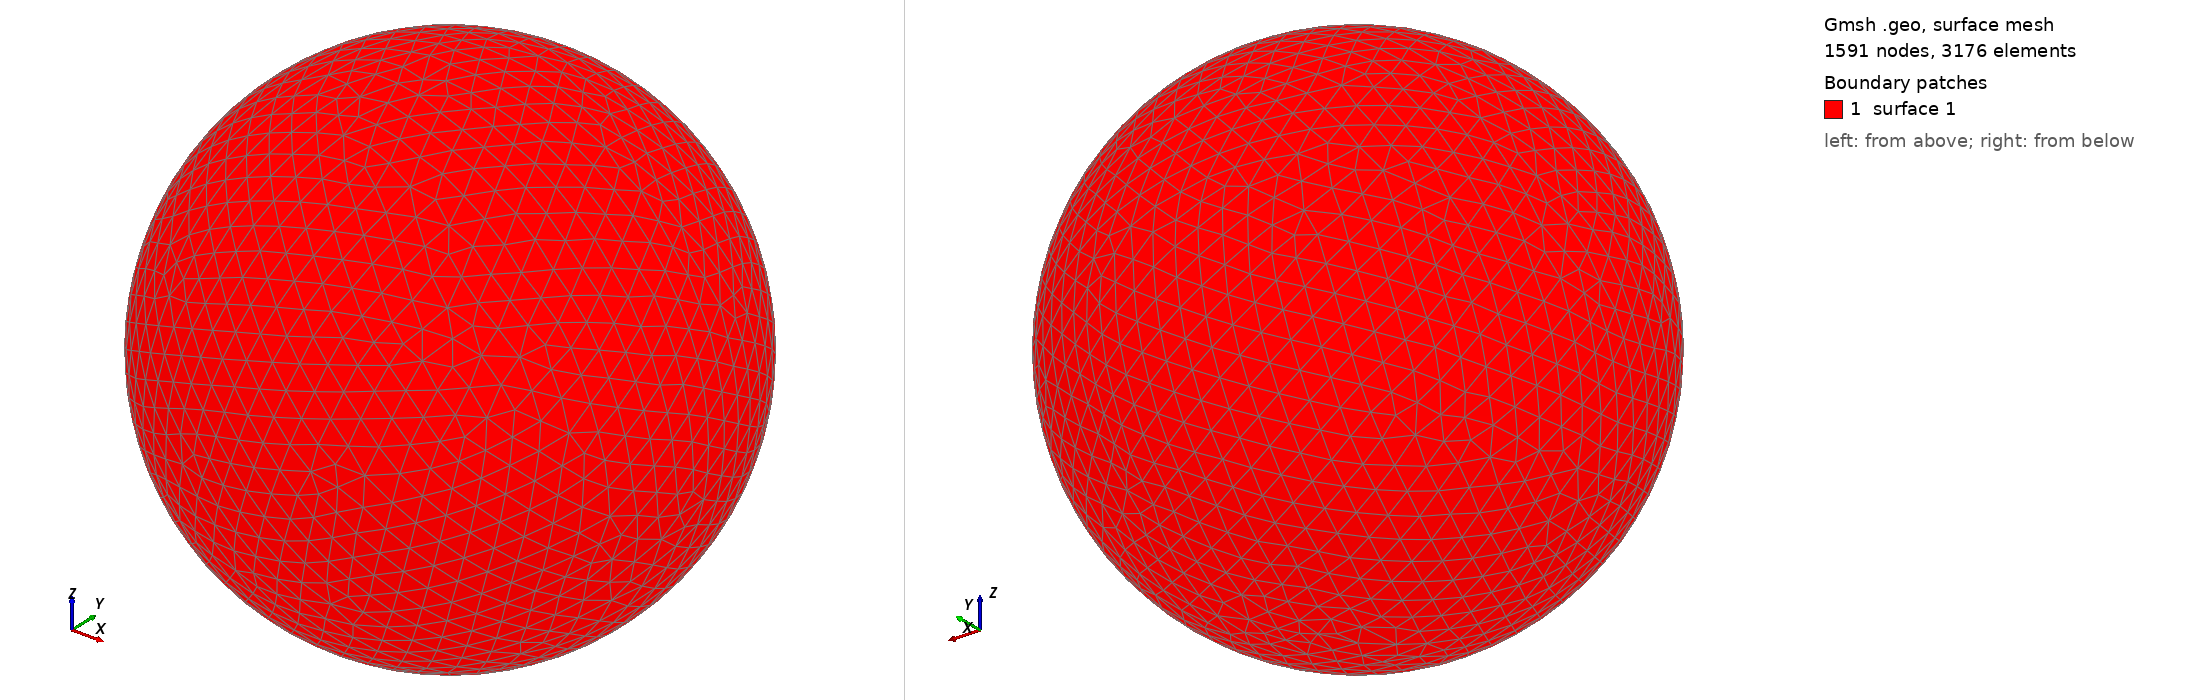

Gmsh geometry script, surface-meshed: 1591 nodes, 3176 surface elements. Boundary patches (legend numbers): 1 surface 1. Left view from above one corner, right view from below the opposite corner. The script declares no physical surfaces, so the legend lists its geometric surfaces. The drawing asked Gmsh for element sizes between 1% and 20% of the model's largest extent; the script's own settings can give other sizes.

=== shot0700.geo (drawn) ===
SetFactory("OpenCASCADE");
Point(1) = {0,0,0,0};
Sphere(1) = {0,0,0,0.00729100};
MeshSize{ PointsOf{ Surface{:}; } } = 0.000729100;
Mesh.ElementOrder=1;
Mesh.Format=39;
